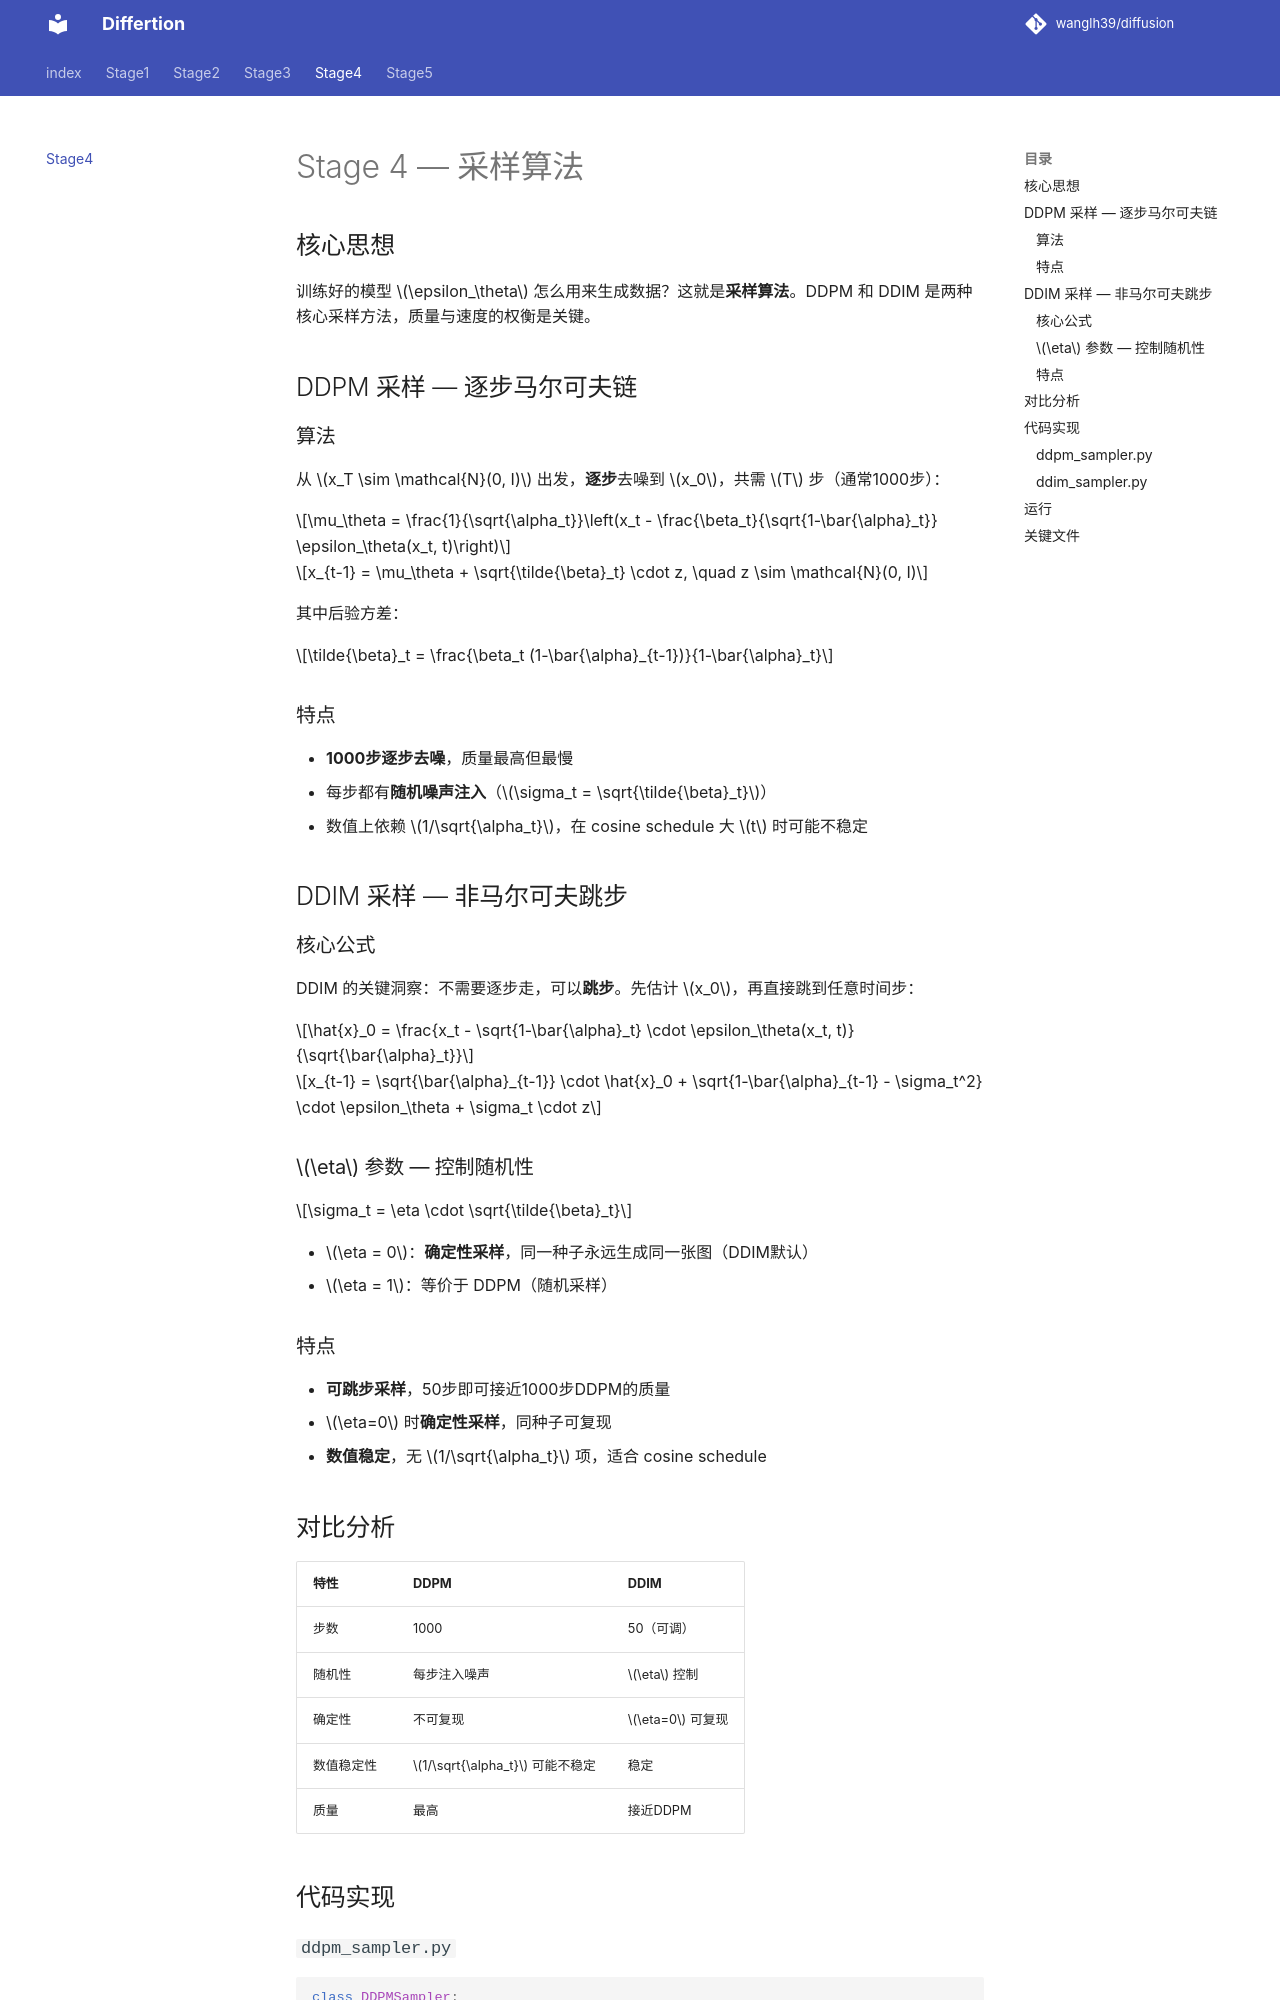

repository: wanglh39/diffusion · page: stage4/index.html · generator: mkdocs

# Stage 4 — 采样算法

## 核心思想

训练好的模型 $\epsilon_\theta$ 怎么用来生成数据？这就是**采样算法**。DDPM 和 DDIM 是两种核心采样方法，质量与速度的权衡是关键。

## DDPM 采样 — 逐步马尔可夫链

### 算法

从 $x_T \sim \mathcal{N}(0, I)$ 出发，**逐步**去噪到 $x_0$，共需 $T$ 步（通常1000步）：

$$\mu_\theta = \frac{1}{\sqrt{\alpha_t}}\left(x_t - \frac{\beta_t}{\sqrt{1-\bar{\alpha}_t}} \epsilon_\theta(x_t, t)\right)$$

$$x_{t-1} = \mu_\theta + \sqrt{\tilde{\beta}_t} \cdot z, \quad z \sim \mathcal{N}(0, I)$$

其中后验方差：

$$\tilde{\beta}_t = \frac{\beta_t (1-\bar{\alpha}_{t-1})}{1-\bar{\alpha}_t}$$

### 特点

- **1000步逐步去噪**，质量最高但最慢
- 每步都有**随机噪声注入**（$\sigma_t = \sqrt{\tilde{\beta}_t}$）
- 数值上依赖 $1/\sqrt{\alpha_t}$，在 cosine schedule 大 $t$ 时可能不稳定

## DDIM 采样 — 非马尔可夫跳步

### 核心公式

DDIM 的关键洞察：不需要逐步走，可以**跳步**。先估计 $x_0$，再直接跳到任意时间步：

$$\hat{x}_0 = \frac{x_t - \sqrt{1-\bar{\alpha}_t} \cdot \epsilon_\theta(x_t, t)}{\sqrt{\bar{\alpha}_t}}$$

$$x_{t-1} = \sqrt{\bar{\alpha}_{t-1}} \cdot \hat{x}_0 + \sqrt{1-\bar{\alpha}_{t-1} - \sigma_t^2} \cdot \epsilon_\theta + \sigma_t \cdot z$$

### $\eta$ 参数 — 控制随机性

$$\sigma_t = \eta \cdot \sqrt{\tilde{\beta}_t}$$

- $\eta = 0$：**确定性采样**，同一种子永远生成同一张图（DDIM默认）
- $\eta = 1$：等价于 DDPM（随机采样）

### 特点

- **可跳步采样**，50步即可接近1000步DDPM的质量
- $\eta=0$ 时**确定性采样**，同种子可复现
- **数值稳定**，无 $1/\sqrt{\alpha_t}$ 项，适合 cosine schedule

## 对比分析

| 特性 | DDPM | DDIM |
|------|------|------|
| 步数 | 1000 | 50（可调） |
| 随机性 | 每步注入噪声 | $\eta$ 控制 |
| 确定性 | 不可复现 | $\eta=0$ 可复现 |
| 数值稳定性 | $1/\sqrt{\alpha_t}$ 可能不稳定 | 稳定 |
| 质量 | 最高 | 接近DDPM |

## 代码实现
